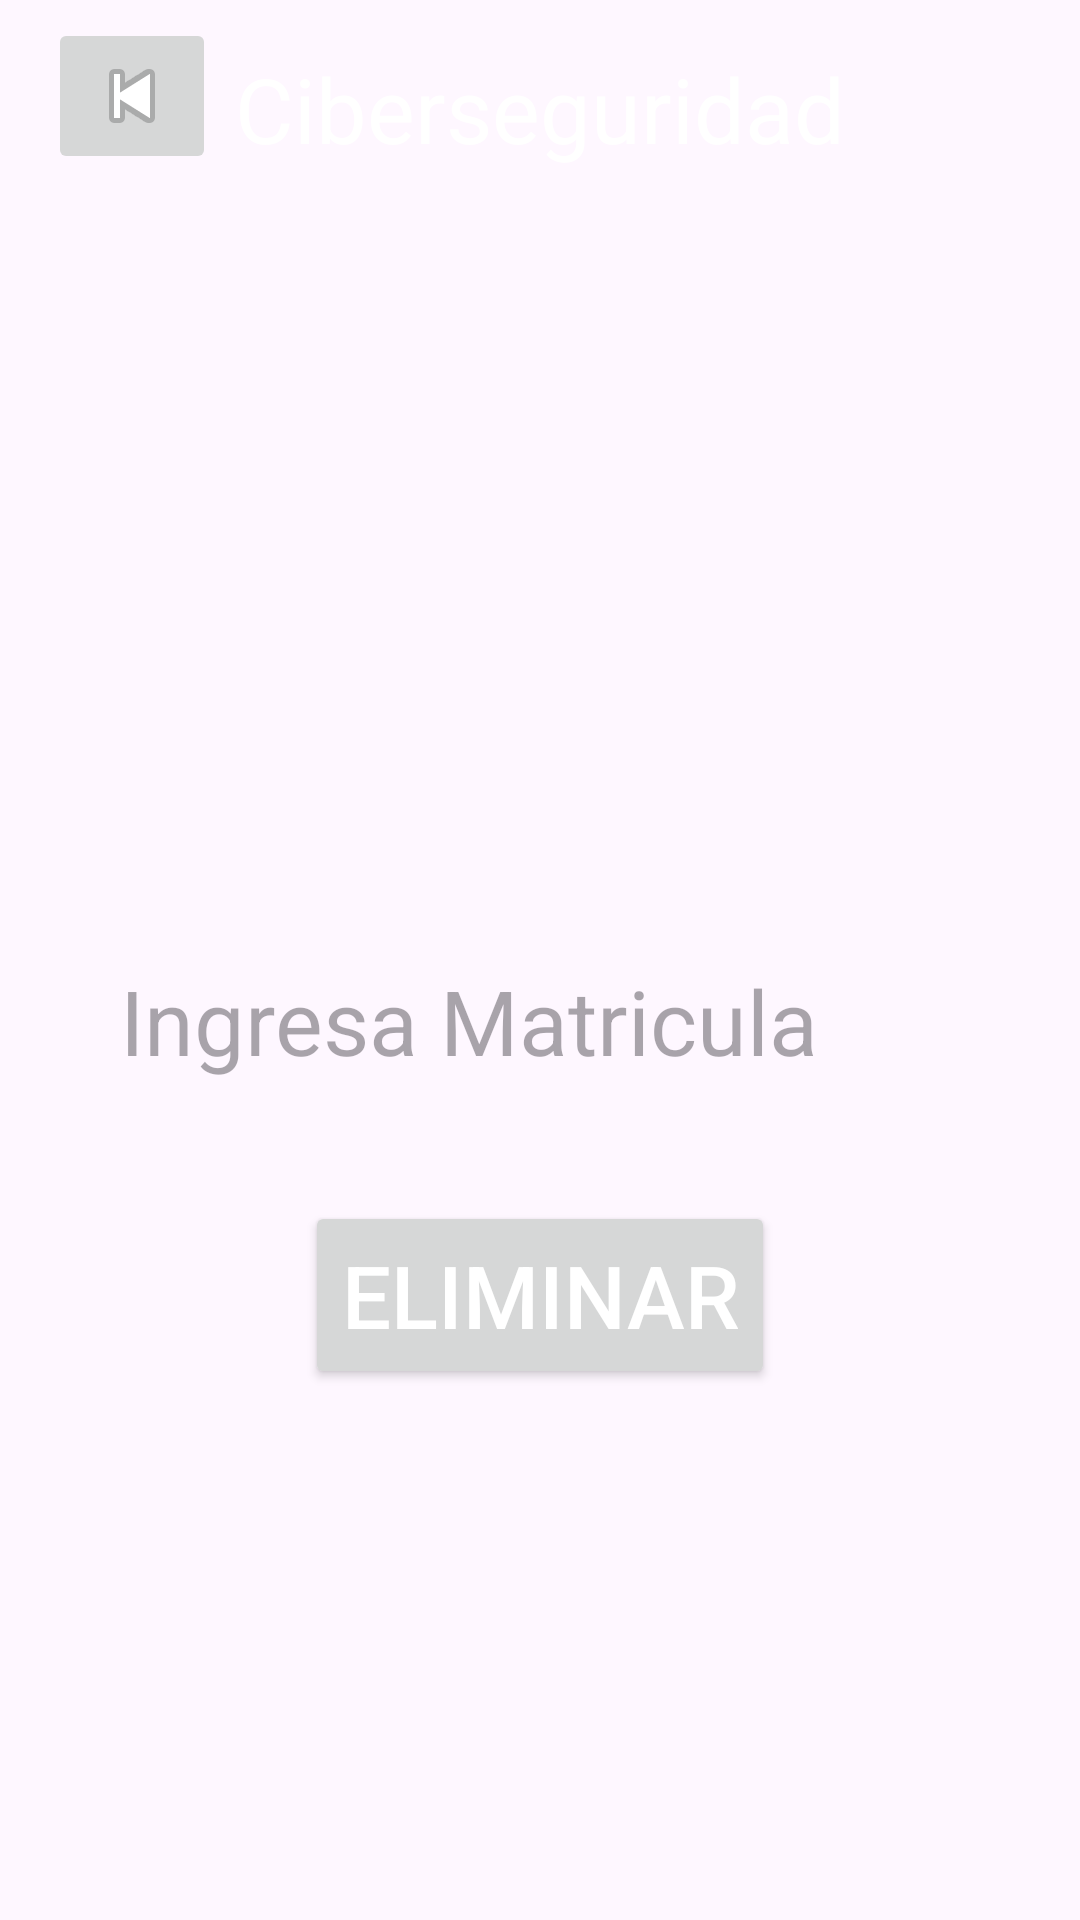

Here is an Android app screen rendered from its layout file. Give the layout XML and the strings, colors and styles it references.
<!-- AndroidManifest.xml: application theme Theme.CRUDCARRERA -->
<!-- res/layout/activity_delete.xml -->
<?xml version="1.0" encoding="utf-8"?>
<androidx.constraintlayout.widget.ConstraintLayout xmlns:android="http://schemas.android.com/apk/res/android"
    xmlns:app="http://schemas.android.com/apk/res-auto"
    xmlns:tools="http://schemas.android.com/tools"
    android:id="@+id/main"
    android:layout_width="match_parent"
    android:layout_height="match_parent"
    tools:context=".DeleteActivity">
    <androidx.appcompat.widget.Toolbar
        android:id="@+id/toolbar"
        android:layout_width="match_parent"
        android:layout_height="?attr/actionBarSize"
        android:background="?attr/colorPrimary"
        app:layout_constraintTop_toTopOf="parent"
        app:layout_constraintStart_toStartOf="parent">

        <ImageButton
            android:id="@+id/backButton"
            android:layout_width="wrap_content"
            android:layout_height="wrap_content"
            android:src="@android:drawable/ic_media_previous" /> 

    </androidx.appcompat.widget.Toolbar>
    <TextView
        android:id="@+id/title"
        android:layout_width="match_parent"
        android:layout_height="wrap_content"
        android:text="Ciberseguridad"
        android:textColor="@color/white"
        android:textAlignment="center"
        android:textSize="30sp"
        android:padding="16dp" />
    <EditText

        android:id="@+id/deleteMatricula"
        android:layout_width="match_parent"
        android:layout_height="wrap_content"
        android:hint="Ingresa Matricula"
        android:textSize="30sp"
        android:layout_marginTop="300dp"
        android:layout_marginEnd="20dp"
        android:layout_marginStart="20dp"
        android:padding="20dp"
        android:background="@drawable/gray_border"
        app:layout_constraintTop_toTopOf="parent"
        app:layout_constraintLeft_toLeftOf="parent"
        app:layout_constraintRight_toRightOf="parent" />

    <Button
        android:layout_width="wrap_content"
        android:layout_height="wrap_content"
        android:id="@+id/deleteButton"
        android:text="Eliminar"
        android:textColor="@color/white"
        android:textSize="29sp"
        android:padding="12dp"
        android:layout_marginTop="20dp"
        app:layout_constraintStart_toStartOf="@id/deleteMatricula"
        app:layout_constraintEnd_toEndOf="@id/deleteMatricula"
        app:layout_constraintTop_toBottomOf="@id/deleteMatricula" />


</androidx.constraintlayout.widget.ConstraintLayout>
<!-- resources referenced by this layout -->
<resources>
  <style name="Theme.CRUDCARRERA" parent="Base.Theme.CRUDCARRERA" />
  <style name="Base.Theme.CRUDCARRERA" parent="Theme.Material3.DayNight.NoActionBar">
          
          <item name="colorPrimary">@color/gray</item>
          <item name="colorPrimaryVariant">@color/gray</item>
          <item name="android:statusBarColor">@color/gray</item>
  
  
      </style>
  <!-- not gathered from this repository: default colours our renderer supplied (Android Studio template values) -->
  <color name="white">#FFFFFFFF</color>
</resources>
